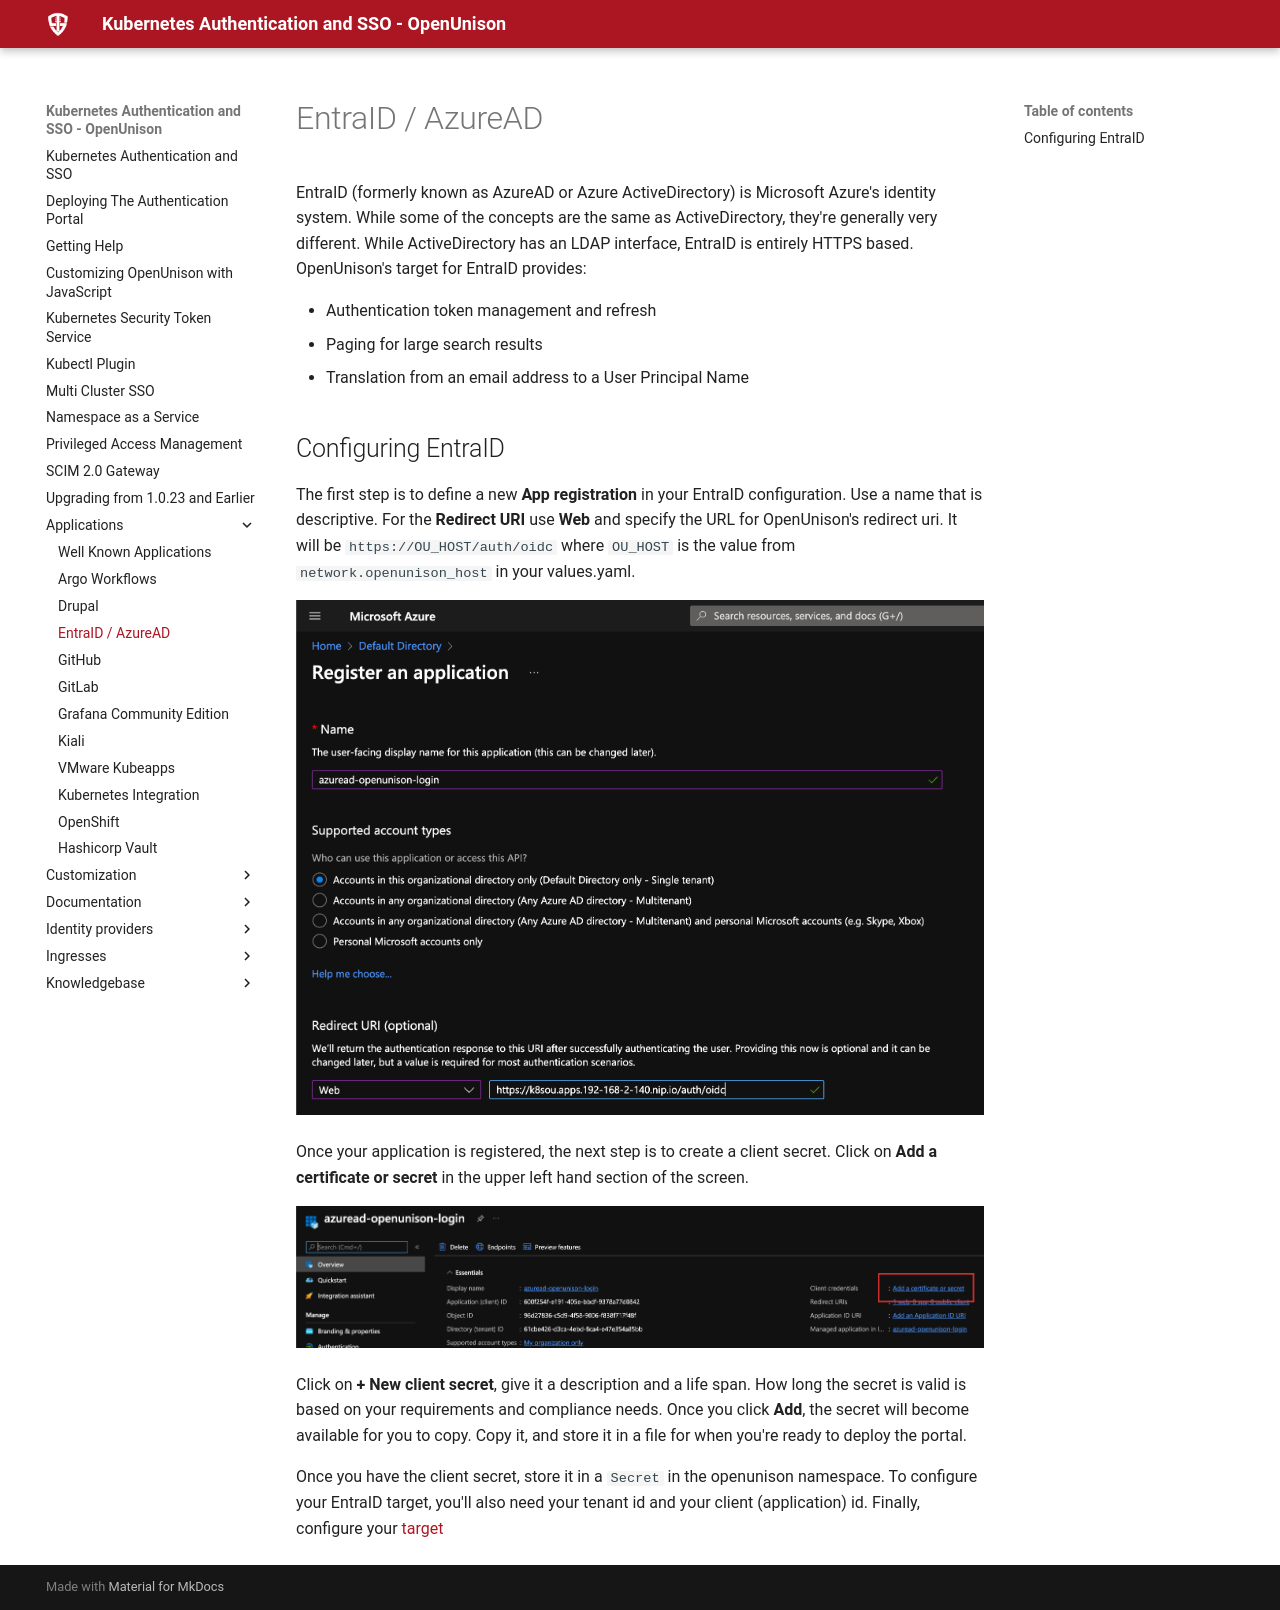

repository: OpenUnison/openunison.github.io · page: applications/entraid/index.html · generator: mkdocs

# EntraID / AzureAD

EntraID (formerly known as AzureAD or Azure ActiveDirectory) is Microsoft Azure's identity system.  While some of the concepts are the same as ActiveDirectory, they're generally very different.  While ActiveDirectory has an LDAP interface, EntraID is entirely HTTPS based.  OpenUnison's target for EntraID provides:

* Authentication token management and refresh
* Paging for large search results
* Translation from an email address to a User Principal Name

## Configuring EntraID

The first step is to define a new **App registration** in your EntraID configuration.  Use a name that is descriptive. For the **Redirect URI** use **Web** and specify the URL for OpenUnison's redirect uri.  It will be `https://OU_HOST/auth/oidc` where `OU_HOST` is the value from `network.openunison_host` in your values.yaml.

![EntraID Application Registration](/assets/images/identity-providers/azuread/1.png)

Once your application is registered, the next step is to create a client secret.  Click on **Add a certificate or secret** in the upper left hand section of the screen.

![Create Client Secret](/assets/images/identity-providers/azuread/2.png)

Click on **+ New client secret**, give it a description and a life span.  How long the secret is valid is based on your requirements and compliance needs.  Once you click **Add**, the secret will become available for you to copy.  Copy it, and store it in a file for when you're ready to deploy the portal.

Once you have the client secret, store it in a `Secret` in the openunison namespace.  To configure your EntraID target, you'll also need your tenant id and your client (application) id. Finally, configure your [target](/documentation/reference/targets/#azuread)
